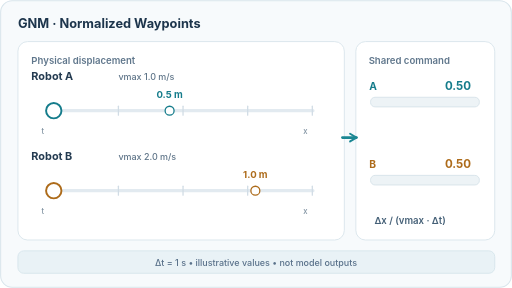
t = 0.00 s
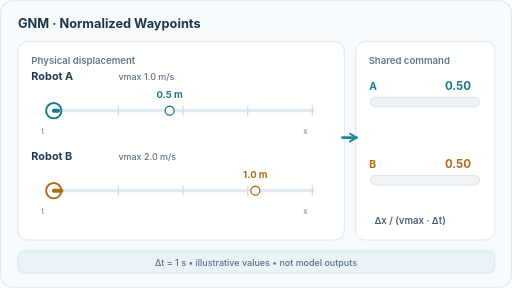
t = 1.65 s
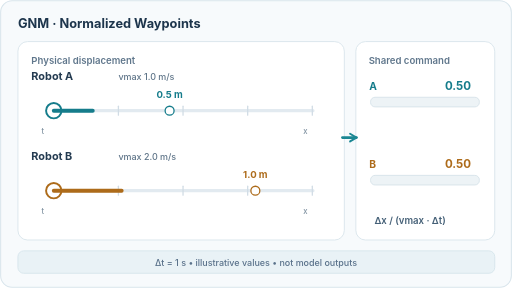
t = 3.30 s
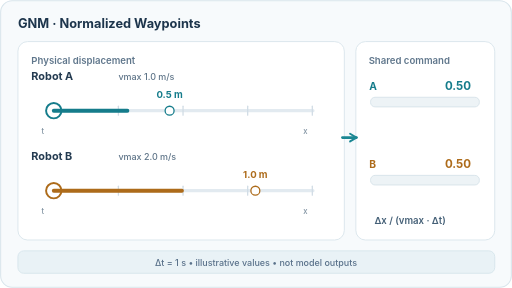
t = 4.95 s
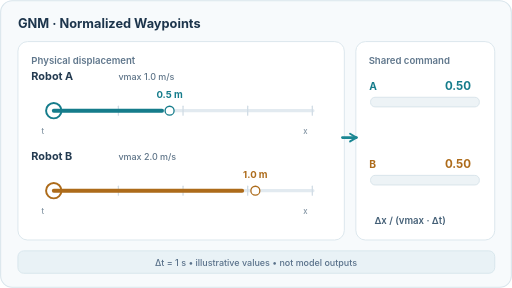
t = 6.60 s
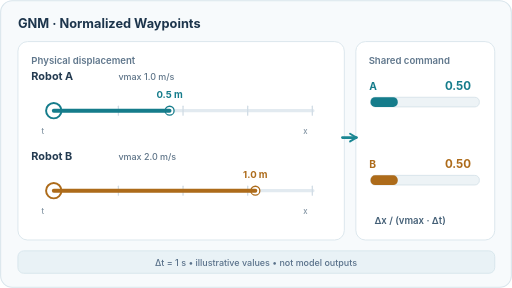
t = 8.28 s

The animated SVG that drew these frames (rendered in a browser with its animation timeline set to each time). Animation: 4 SMIL elements (animate=4); frames cover the first 8.28 s, repeats indefinitely.

<svg xmlns="http://www.w3.org/2000/svg" viewBox="0 0 640 360" role="img" aria-label="GNM  ·  Normalized Waypoints"><title>GNM  ·  Normalized Waypoints</title><desc>Two robots have different top speeds and displacements over one second, yet share the normalized command 0.5. All numbers are illustrative, not measurements.</desc><style>text{font-family:Inter,Arial,Helvetica,sans-serif} @media (prefers-reduced-motion: reduce){.motion{display:none}.fallback{display:inline!important}}</style><g transform="scale(0.8)"><rect x="1" y="1" width="798" height="448" rx="18" fill="#f7fafc" stroke="#d9e5ec" stroke-width="1.6"/><text x="28" y="43" font-size="20" font-weight="700" fill="#1d354c">GNM  ·  Normalized Waypoints</text><rect x="28" y="65" width="510" height="310" rx="15" fill="#ffffff" stroke="#dbe6ed" stroke-width="1.5"/><rect x="556" y="65" width="217" height="310" rx="15" fill="#ffffff" stroke="#dbe6ed" stroke-width="1.5"/><text x="49" y="100" font-size="15" font-weight="600" fill="#60778c">Physical displacement</text><text x="576" y="100" font-size="15" font-weight="600" fill="#60778c">Shared command</text><text x="49" y="125" font-size="17" font-weight="700" fill="#243b51">Robot A</text><text x="185" y="125" font-size="14" font-weight="500" fill="#5e7488">vmax 1.0 m/s</text><path d="M84 173L489 173" fill="none" stroke="#e2eaf0" stroke-width="5" stroke-linecap="round"/><path d="M84 166L84 180" fill="none" stroke="#d1dce5" stroke-width="2" stroke-linecap="round"/><path d="M185 166L185 180" fill="none" stroke="#d1dce5" stroke-width="2" stroke-linecap="round"/><path d="M286 166L286 180" fill="none" stroke="#d1dce5" stroke-width="2" stroke-linecap="round"/><path d="M387 166L387 180" fill="none" stroke="#d1dce5" stroke-width="2" stroke-linecap="round"/><path d="M488 166L488 180" fill="none" stroke="#d1dce5" stroke-width="2" stroke-linecap="round"/><circle cx="84" cy="173" r="12" fill="#ffffff" stroke="#157c8b" stroke-width="3"/><circle cx="265" cy="173" r="7" fill="#ffffff" stroke="#157c8b" stroke-width="2"/><text x="265" y="153" font-size="15" font-weight="700" fill="#157c8b" text-anchor="middle">0.5 m</text><text x="65" y="210" font-size="12" font-weight="500" fill="#8193a2">t</text><text x="474" y="210" font-size="12" font-weight="500" fill="#8193a2">x</text><g class="motion"><path d="M84 173 L265 173" stroke="#157c8b" stroke-width="6" fill="none" stroke-linecap="round" stroke-linejoin="round" stroke-dasharray="181" stroke-dashoffset="181"><animate attributeName="stroke-dashoffset" values="181;181;0;0" keyTimes="0;.12;.58;1" dur="12s" repeatCount="indefinite"/></path></g><g class="fallback" style="display:none"><path d="M84 173 L265 173" stroke="#157c8b" stroke-width="6" fill="none" stroke-linecap="round" stroke-linejoin="round" /></g><text x="49" y="250" font-size="17" font-weight="700" fill="#243b51">Robot B</text><text x="185" y="250" font-size="14" font-weight="500" fill="#5e7488">vmax 2.0 m/s</text><path d="M84 298L489 298" fill="none" stroke="#e2eaf0" stroke-width="5" stroke-linecap="round"/><path d="M84 291L84 305" fill="none" stroke="#d1dce5" stroke-width="2" stroke-linecap="round"/><path d="M185 291L185 305" fill="none" stroke="#d1dce5" stroke-width="2" stroke-linecap="round"/><path d="M286 291L286 305" fill="none" stroke="#d1dce5" stroke-width="2" stroke-linecap="round"/><path d="M387 291L387 305" fill="none" stroke="#d1dce5" stroke-width="2" stroke-linecap="round"/><path d="M488 291L488 305" fill="none" stroke="#d1dce5" stroke-width="2" stroke-linecap="round"/><circle cx="84" cy="298" r="12" fill="#ffffff" stroke="#ad6b1a" stroke-width="3"/><circle cx="399" cy="298" r="7" fill="#ffffff" stroke="#ad6b1a" stroke-width="2"/><text x="399" y="278" font-size="15" font-weight="700" fill="#ad6b1a" text-anchor="middle">1.0 m</text><text x="65" y="335" font-size="12" font-weight="500" fill="#8193a2">t</text><text x="474" y="335" font-size="12" font-weight="500" fill="#8193a2">x</text><g class="motion"><path d="M84 298 L399 298" stroke="#ad6b1a" stroke-width="6" fill="none" stroke-linecap="round" stroke-linejoin="round" stroke-dasharray="315" stroke-dashoffset="315"><animate attributeName="stroke-dashoffset" values="315;315;0;0" keyTimes="0;.12;.58;1" dur="12s" repeatCount="indefinite"/></path></g><g class="fallback" style="display:none"><path d="M84 298 L399 298" stroke="#ad6b1a" stroke-width="6" fill="none" stroke-linecap="round" stroke-linejoin="round" /></g><text x="577" y="141" font-size="16" font-weight="700" fill="#157c8b">A</text><text x="736" y="141" font-size="18" font-weight="700" fill="#157c8b" text-anchor="end">0.50</text><rect x="579" y="152" width="170" height="15" rx="7" fill="#edf3f6" stroke="#d9e4eb" stroke-width="1.5"/><rect class="motion" x="579" y="152" width="0" height="15" rx="7" fill="#157c8b"><animate attributeName="width" values="0;0;85;85" keyTimes="0;.55;.83;1" dur="12s" repeatCount="indefinite"/></rect><g class="fallback" style="display:none"><rect x="579" y="152" width="85" height="15" rx="7" fill="#157c8b"/></g><text x="577" y="263" font-size="16" font-weight="700" fill="#ad6b1a">B</text><text x="736" y="263" font-size="18" font-weight="700" fill="#ad6b1a" text-anchor="end">0.50</text><rect x="579" y="274" width="170" height="15" rx="7" fill="#edf3f6" stroke="#d9e4eb" stroke-width="1.5"/><rect class="motion" x="579" y="274" width="0" height="15" rx="7" fill="#ad6b1a"><animate attributeName="width" values="0;0;85;85" keyTimes="0;.55;.83;1" dur="12s" repeatCount="indefinite"/></rect><g class="fallback" style="display:none"><rect x="579" y="274" width="85" height="15" rx="7" fill="#ad6b1a"/></g><text x="585" y="350" font-size="15" font-weight="600" fill="#456077">Δx / (vmax · Δt)</text><path d="M535 215L557 215" fill="none" stroke="#1b8793" stroke-width="4" stroke-linecap="round"/><path d="M547 209 L557 215 L547 221" stroke="#1b8793" stroke-width="3" fill="none" stroke-linecap="round" stroke-linejoin="round" /><rect x="28" y="392" width="745" height="35" rx="9" fill="#e9f2f6" stroke="#d8e6ed" stroke-width="1.5"/><text x="400" y="415" font-size="14" font-weight="500" fill="#59718a" text-anchor="middle">Δt = 1 s     •     illustrative values     •     not model outputs</text></g></svg>
